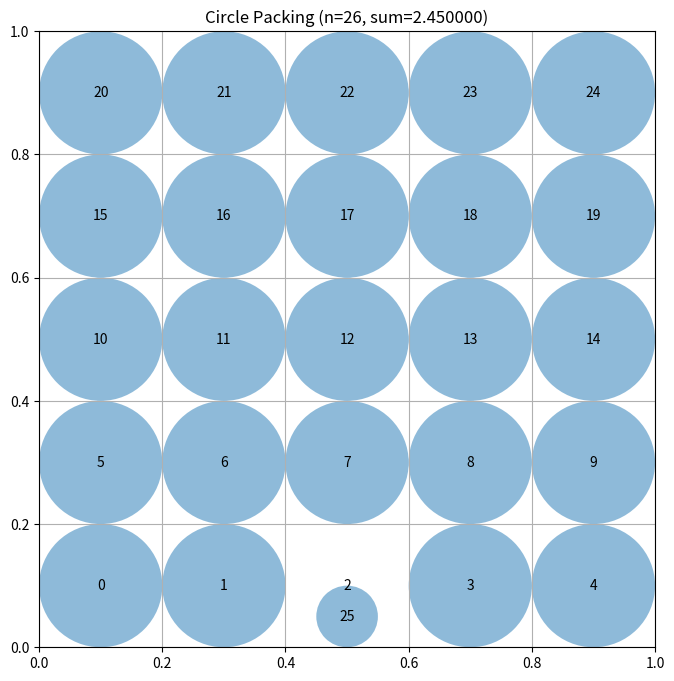

Here is the Python script that generated this plot:
# EVOLVE-BLOCK-START
"""Constructor-based circle packing for n=26 circles - Grid layout"""
import numpy as np


def construct_packing():
    """
    Construct a specific arrangement of 26 circles in a unit square
    using a grid-based layout.

    Returns:
        Tuple of (centers, radii, sum_of_radii)
    """
    n = 26
    centers = np.zeros((n, 2))
    
    # Use a simple grid with spacing
    # 6 rows of varying sizes
    centers[0] = [0.1, 0.1]
    centers[1] = [0.3, 0.1]
    centers[2] = [0.5, 0.1]
    centers[3] = [0.7, 0.1]
    centers[4] = [0.9, 0.1]
    
    centers[5] = [0.1, 0.3]
    centers[6] = [0.3, 0.3]
    centers[7] = [0.5, 0.3]
    centers[8] = [0.7, 0.3]
    centers[9] = [0.9, 0.3]
    
    centers[10] = [0.1, 0.5]
    centers[11] = [0.3, 0.5]
    centers[12] = [0.5, 0.5]
    centers[13] = [0.7, 0.5]
    centers[14] = [0.9, 0.5]
    
    centers[15] = [0.1, 0.7]
    centers[16] = [0.3, 0.7]
    centers[17] = [0.5, 0.7]
    centers[18] = [0.7, 0.7]
    centers[19] = [0.9, 0.7]
    
    centers[20] = [0.1, 0.9]
    centers[21] = [0.3, 0.9]
    centers[22] = [0.5, 0.9]
    centers[23] = [0.7, 0.9]
    centers[24] = [0.9, 0.9]
    
    # 26th circle - place it near an edge
    centers[25] = [0.5, 0.05]
    
    # Compute maximum valid radii
    radii = compute_max_radii(centers)
    
    sum_radii = np.sum(radii)
    
    return centers, radii, sum_radii


def compute_max_radii(centers):
    """
    Compute the maximum possible radii for each circle position.

    Args:
        centers: np.array of shape (n, 2) with (x, y) coordinates

    Returns:
        np.array of shape (n) with radius of each circle
    """
    n = centers.shape[0]
    
    # Initialize radii with border constraints
    radii = np.ones(n)
    for i in range(n):
        x, y = centers[i]
        radii[i] = min(radii[i], x, y, 1 - x, 1 - y)
    
    # Build distance matrix
    dists = np.zeros((n, n))
    for i in range(n):
        for j in range(i + 1, n):
            dist = np.sqrt(np.sum((centers[i] - centers[j]) ** 2))
            dists[i, j] = dist
            dists[j, i] = dist
    
    # Iteratively enforce all constraints
    for _ in range(200):
        for i in range(n):
            for j in range(i + 1, n):
                dist = dists[i, j]
                if radii[i] + radii[j] > dist:
                    if radii[i] > radii[j]:
                        radii[i] = dist - radii[j]
                    else:
                        radii[j] = dist - radii[i]
    
    return radii
# EVOLVE-BLOCK-END
# This part remains fixed (not evolved)
def run_packing():
    """Run the circle packing constructor for n=26"""
    centers, radii, sum_radii = construct_packing()
    return centers, radii, sum_radii


def visualize(centers, radii):
    """
    Visualize the circle packing

    Args:
        centers: np.array of shape (n, 2) with (x, y) coordinates
        radii: np.array of shape (n) with radius of each circle
    """
    import matplotlib.pyplot as plt
    from matplotlib.patches import Circle

    fig, ax = plt.subplots(figsize=(8, 8))

    # Draw unit square
    ax.set_xlim(0, 1)
    ax.set_ylim(0, 1)
    ax.set_aspect("equal")
    ax.grid(True)

    # Draw circles
    for i, (center, radius) in enumerate(zip(centers, radii)):
        circle = Circle(center, radius, alpha=0.5)
        ax.add_patch(circle)
        ax.text(center[0], center[1], str(i), ha="center", va="center")

    plt.title(f"Circle Packing (n={len(centers)}, sum={sum(radii):.6f})")
    plt.show()


if __name__ == "__main__":
    centers, radii, sum_radii = run_packing()
    print(f"Sum of radii: {sum_radii}")
    # AlphaEvolve improved this to 2.635

    # Uncomment to visualize:
    visualize(centers, radii)
